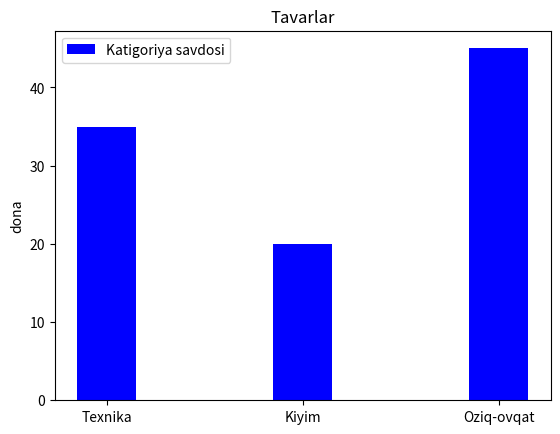

The matplotlib source for this figure:

import matplotlib.pyplot as plt

kategoriyalar = ["Texnika", "Kiyim", "Oziq-ovqat"]
savdo = [35, 20, 45]  

plt.bar(kategoriyalar, savdo, align="center", width=0.3, label="Katigoriya savdosi", color="blue")

plt.legend()

plt.title("Tavarlar")

plt.ylabel("dona")

plt.show()
